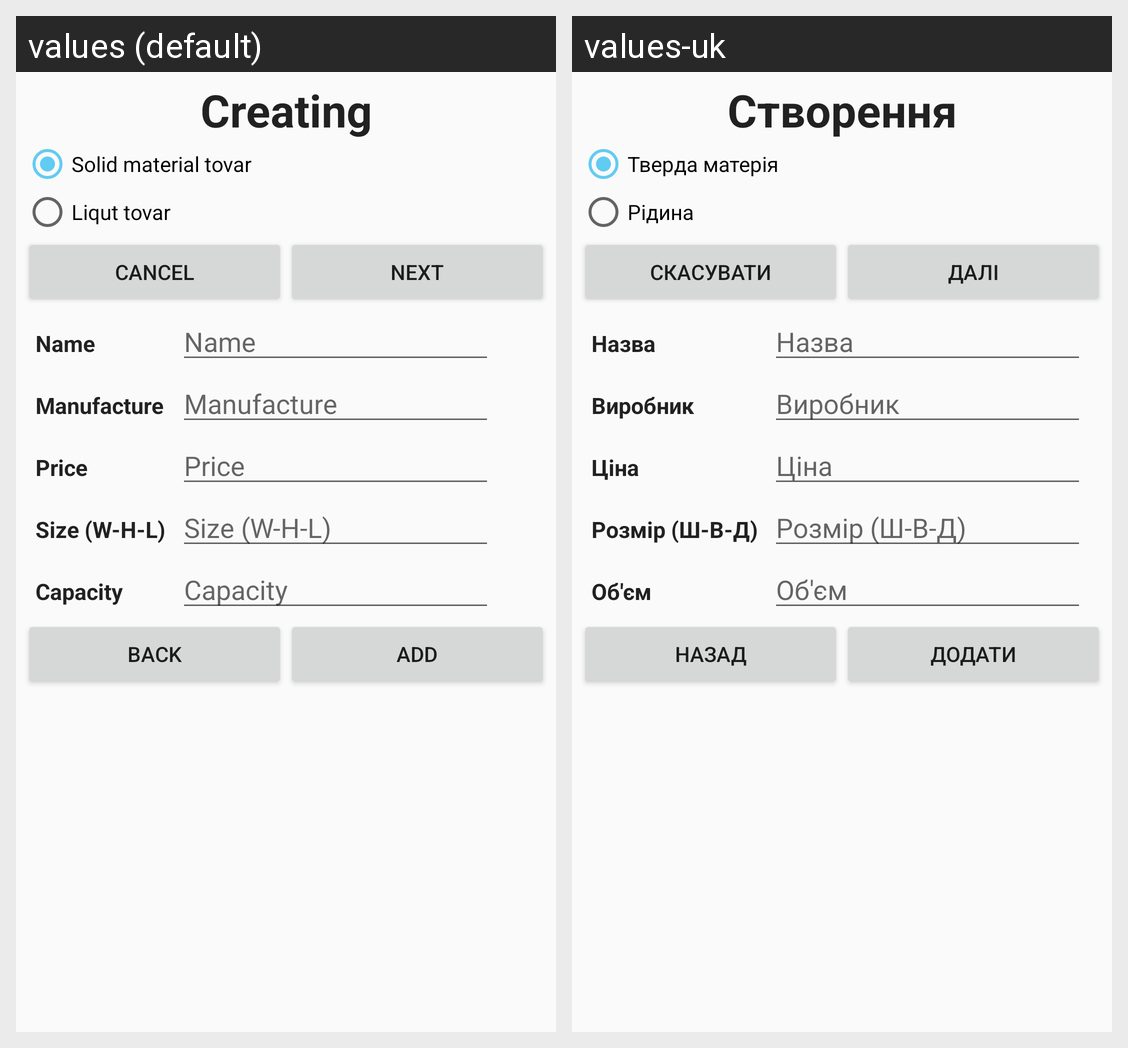

Here is an Android app screen in its default locale and in the app's own translations. Write out the translated-string differences for the strings that appear on this screen.
Android screen res/layout/activity_product.xml rendered under 2 locales, left to right: values (default), values-uk. Device: Nexus 5 (rendered at 1080×1920; each locale shown at half size, 540×960, under a caption strip naming it); theme AppTheme.
Strings drawn on this screen, with the default value and each locale's value (text and hints the layout hard-codes, and strings that could not be matched under every locale, appear in the picture but are not listed):

creating
  values: Creating
  values-uk: Створення

tovar_solid
  values: Solid material tovar
  values-uk: Тверда матерія

tovar_liqud
  values: Liqut tovar
  values-uk: Рідина

cancel
  values: Cancel
  values-uk: Скасувати

next
  values: Next
  values-uk: Далі

named
  values: Name
  values-uk: Назва

manufacture
  values: Manufacture
  values-uk: Виробник

price
  values: Price
  values-uk: Ціна

size
  values: Size (W-H-L)
  values-uk: Розмір (Ш-В-Д)

capacity
  values: Capacity
  values-uk: Об'єм

back
  values: Back
  values-uk: Назад

add
  values: Add
  values-uk: Додати
